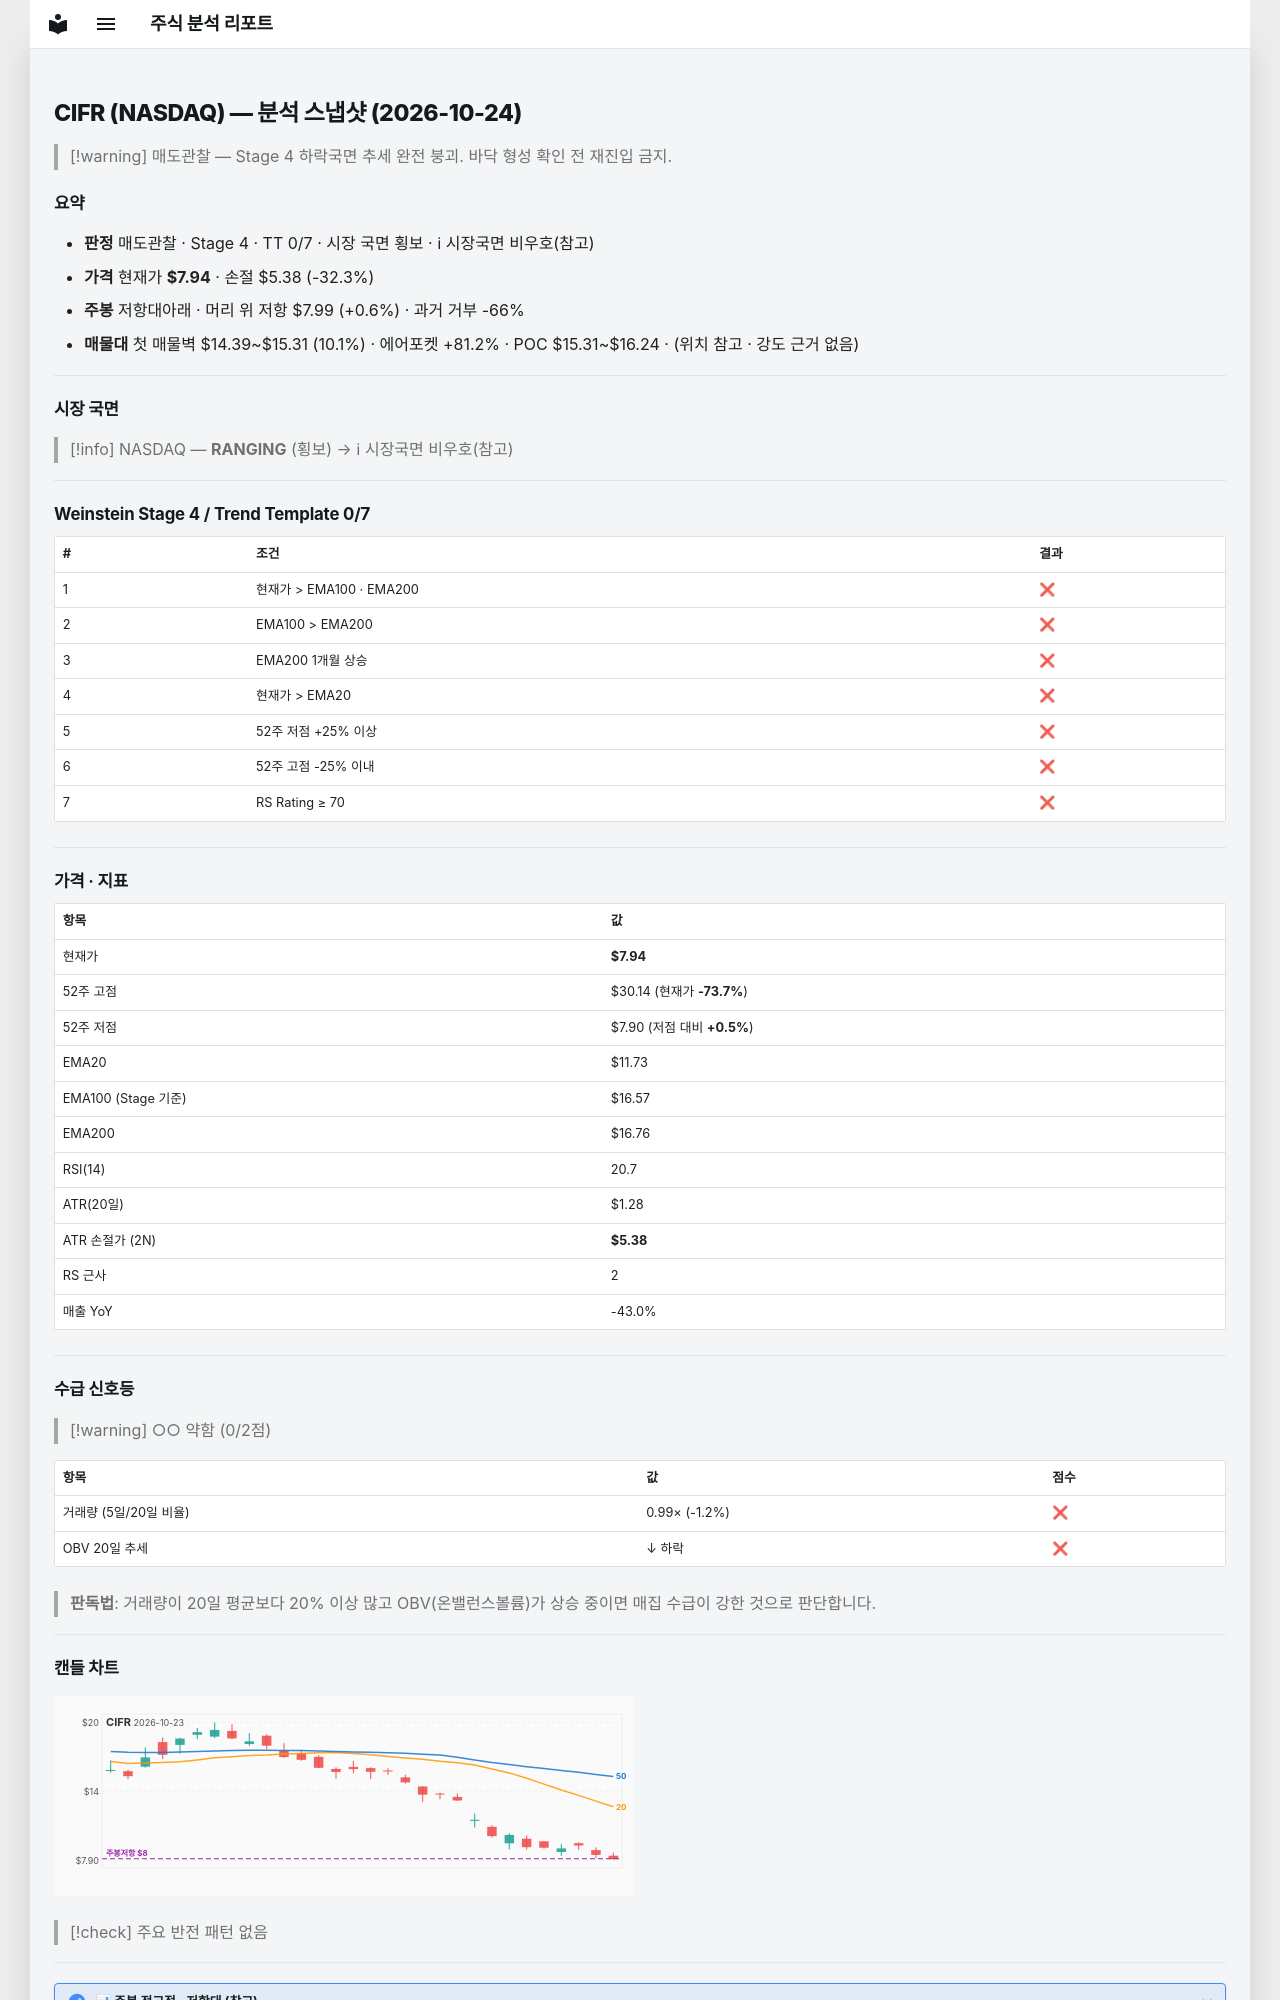

repository: soloandco/stock-reports · page: snapshots/CIFR-2026-10-24/index.html · generator: mkdocs

---
type: analysis-snapshot
title: CIFR 분석 스냅샷
ticker: CIFR
market: NASDAQ
created: 2026-10-24
updated: 2026-10-24
bar-date: 2026-10-23
verdict: 매도관찰
real-rr: 0.02
sma50-gap-pct: -32.3
weekly-position: 저항대아래
weekly-overhead-price: 7.99
weekly-overhead-pct: 0.6
stage: 4
trend-template-score: 0
tt-max: 7
ma-set: ema-20-100-200
price: 7.940000057220459
stop-price: 5.378291125073006
market-regime: RANGING
supply-demand-score: 0/2
supply-demand-label: 약함
status: tracking
tags:
  - stock-agent
  - watchlist
  - CIFR
  - analysis
related:
  - "[[analysis-template]]"
---

# CIFR (NASDAQ) — 분석 스냅샷 (2026-10-24)

> [!warning] 매도관찰 — Stage 4 하락국면
> 추세 완전 붕괴. 바닥 형성 확인 전 재진입 금지.

## 요약

- **판정** 매도관찰 · Stage 4 · TT 0/7 · 시장 국면 횡보 · ℹ 시장국면 비우호(참고)
- **가격** 현재가 **$7.94** · 손절 $5.38 (-32.3%)
- **주봉** 저항대아래 · 머리 위 저항 $7.99 (+0.6%) · 과거 거부 -66%
- **매물대** 첫 매물벽 $14.39~$15.31 (10.1%) · 에어포켓 +81.2% · POC $15.31~$16.24 · (위치 참고 · 강도 근거 없음)

---

## 시장 국면

> [!info] NASDAQ — **RANGING** (횡보) → ℹ 시장국면 비우호(참고)

---

## Weinstein Stage 4 / Trend Template 0/7

| # | 조건 | 결과 |
|---|------|------|
| 1 | 현재가 > EMA100 · EMA200 | ❌ |
| 2 | EMA100 > EMA200 | ❌ |
| 3 | EMA200 1개월 상승 | ❌ |
| 4 | 현재가 > EMA20 | ❌ |
| 5 | 52주 저점 +25% 이상 | ❌ |
| 6 | 52주 고점 -25% 이내 | ❌ |
| 7 | RS Rating ≥ 70 | ❌ |

---

## 가격 · 지표

| 항목 | 값 |
|------|---|
| 현재가 | **$7.94** |
| 52주 고점 | $30.14 (현재가 **-73.7%**) |
| 52주 저점 | $7.90 (저점 대비 **+0.5%**) |
| EMA20 | $11.73 |
| EMA100 (Stage 기준) | $16.57 |
| EMA200 | $16.76 |
| RSI(14) | 20.7 |
| ATR(20일) | $1.28 |
| ATR 손절가 (2N) | **$5.38** |
| RS 근사 | 2 |
| 매출 YoY | -43.0% |

---
## 수급 신호등

> [!warning] ○○ 약함 (0/2점)

| 항목 | 값 | 점수 |
|------|------|------|
| 거래량 (5일/20일 비율) | 0.99× (-1.2%) | ❌ |
| OBV 20일 추세 | ↓ 하락 | ❌ |

> **판독법**: 거래량이 20일 평균보다 20% 이상 많고 OBV(온밸런스볼륨)가 상승 중이면 매집 수급이 강한 것으로 판단합니다.

---
